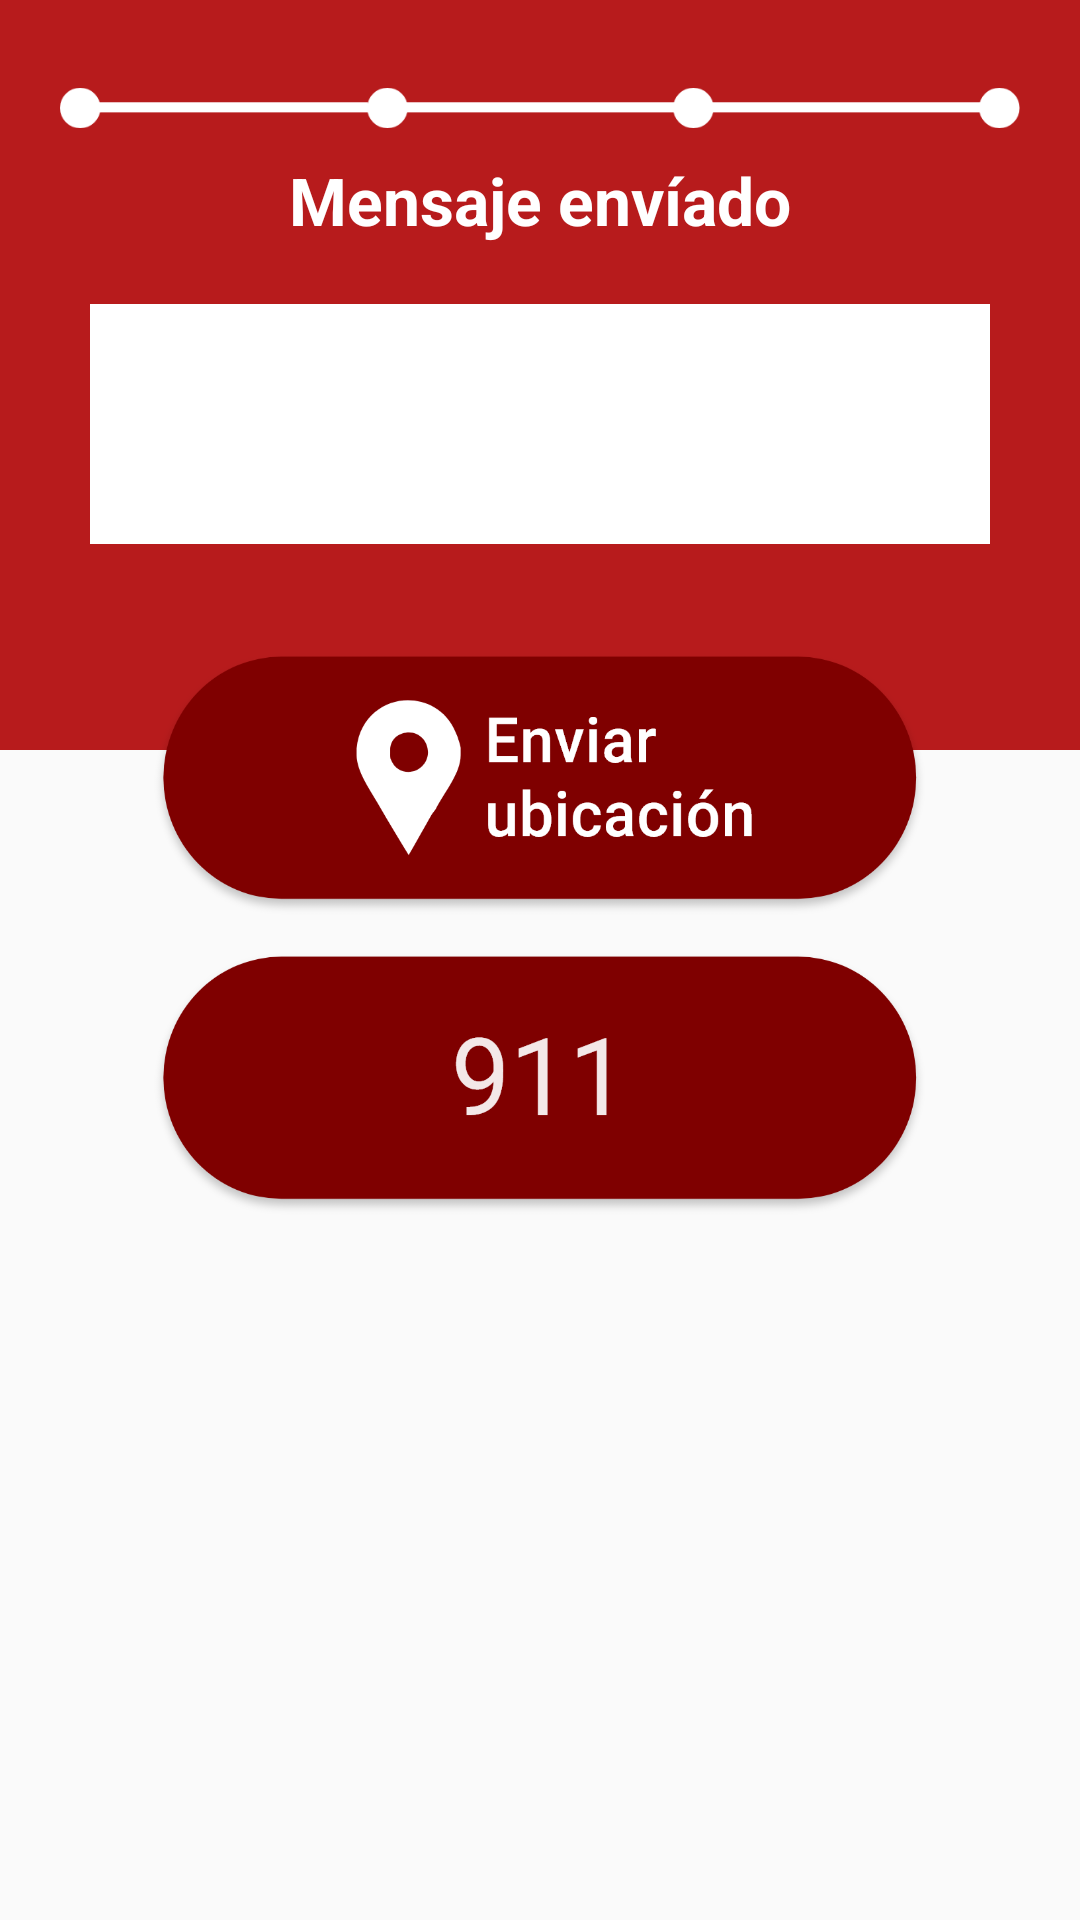

Write the Android layout XML for this screen, with the resource values it uses.
<!-- AndroidManifest.xml: application theme AppTheme -->
<!-- res/layout/activity_location.xml -->
<?xml version="1.0" encoding="utf-8"?>
<LinearLayout xmlns:android="http://schemas.android.com/apk/res/android"
    xmlns:tools="http://schemas.android.com/tools"
    android:layout_width="match_parent"
    android:layout_height="match_parent"
    android:background="@drawable/gradient"
    android:orientation="vertical"
    tools:context="com.unam.mobile.misavisos.Activities.LocationActivity">

    <ImageView
        android:id="@+id/barra"
        android:layout_width="match_parent"
        android:layout_height="wrap_content"
        android:layout_marginLeft="20dp"
        android:layout_marginRight="20dp"
        android:layout_marginTop="20dp"
        android:src="@drawable/barra4" />

    <TextView
        android:layout_width="wrap_content"
        android:layout_height="wrap_content"
        android:layout_gravity="center"
        android:text="@string/mensajeEnviado"
        android:textColor="@android:color/white"
        android:textSize="22sp"
        android:textStyle="bold" />

    <TextView
        android:id="@+id/tv_msjEnviado"
        android:layout_width="300dp"
        android:layout_height="80dp"
        android:layout_gravity="center"
        android:layout_marginTop="20dp"
        android:background="@android:color/white"
        android:padding="10dp"
        android:textAlignment="center"
        android:textSize="15sp"
        android:textStyle="normal"
        tools:text="Estoy bien.\nEstoy en mi escuela.\nEn cuanto pueda, te llamo." />


    <ImageButton
        android:id="@+id/btn_sendLocation"
        android:layout_width="260dp"
        android:layout_height="90dp"
        android:layout_gravity="center"
        android:layout_marginTop="35dp"
        android:background="@android:color/transparent"
        android:scaleType="fitXY"
        android:src="@drawable/location" />


    <ImageButton
        android:id="@+id/btn_911"
        android:layout_width="260dp"
        android:layout_height="90dp"
        android:layout_gravity="center"
        android:layout_margin="10dp"
        android:background="@android:color/transparent"
        android:scaleType="fitXY"
        android:src="@drawable/llamar911" />

    <ProgressBar
        android:visibility="gone"
        android:id="@+id/progressBarLoc"
        android:layout_width="wrap_content"
        android:layout_height="wrap_content"
        android:layout_gravity="center"/>

</LinearLayout>
<!-- resources referenced by this layout -->
<resources>
  <!-- drawable barra4: png bitmap (drawable-hdpi, 2031 bytes) -->
  <!-- drawable gradient (drawable-v21) -->
  <?xml version="1.0" encoding="utf-8"?>
  <layer-list xmlns:android="http://schemas.android.com/apk/res/android">
  
      <item android:bottom="250dp">
          <shape android:shape="rectangle">
  
              <gradient
                  android:angle="270"
                  android:endColor="@color/colorPrimary"
                  android:startColor="@color/colorPrimary" />
          </shape>
      </item>
  
      <item android:top="250dp">
          <shape android:shape="rectangle">
              <gradient
                  android:angle="270"
                  android:endColor="@color/greyColor"
                  android:startColor="@color/greyColor" />
  
          </shape>
      </item>
  </layer-list>
  <!-- drawable llamar911: png bitmap (drawable-hdpi, 19925 bytes) -->
  <!-- drawable location: png bitmap (drawable-hdpi, 32976 bytes) -->
  <string name="mensajeEnviado">Mensaje envíado</string>
  <style name="AppTheme" parent="Theme.AppCompat.Light.DarkActionBar">
          
          <item name="colorPrimary">@color/colorPrimaryDark</item>
          <item name="colorPrimaryDark">@color/colorPrimaryDark</item>
          <item name="colorAccent">@color/colorAccent</item>
          <item name="android:listDivider">@android:color/white</item>
  
      </style>
  <color name="colorPrimary">#B71B1C</color>
  <color name="greyColor">#FAFAFA</color>
  <color name="colorPrimaryDark">#8E1617</color>
  <color name="colorAccent">#40C4FF</color>
</resources>
